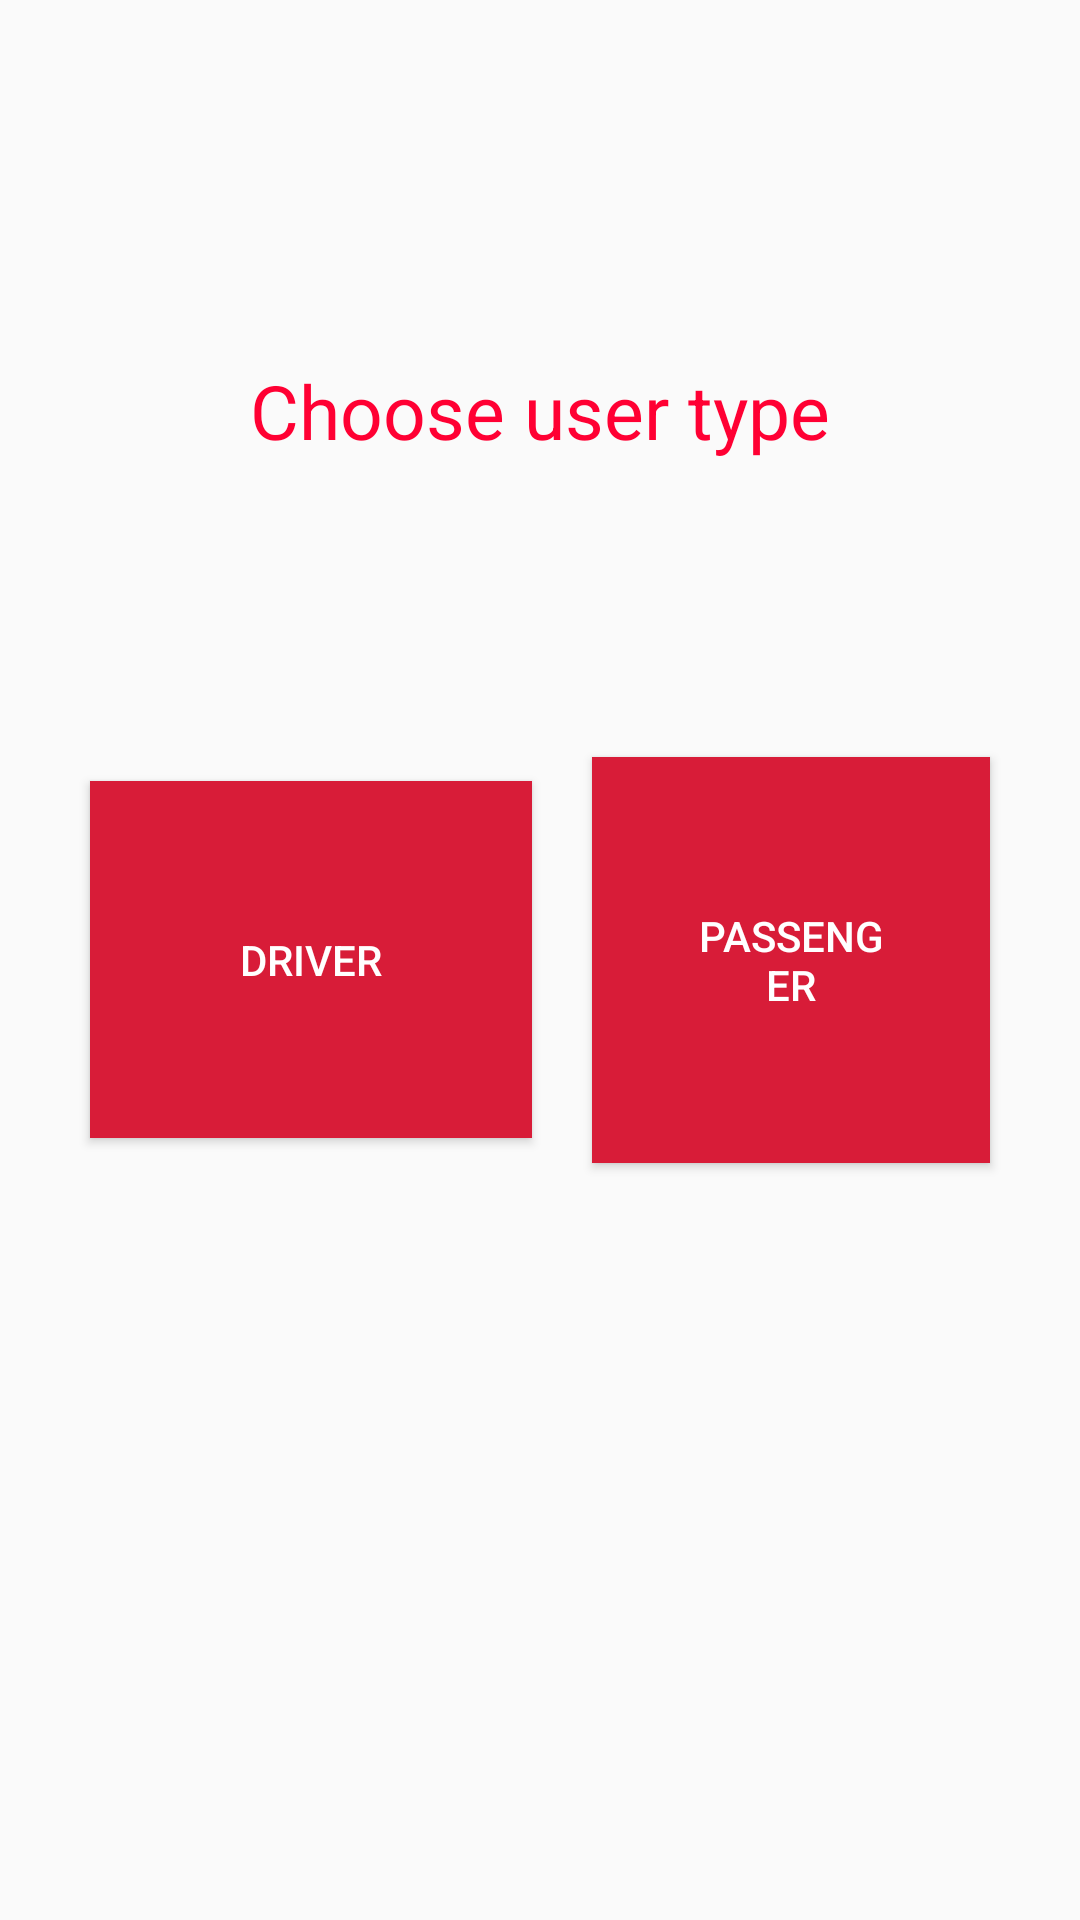

Produce the Android XML layout that renders to this screen, including the resource entries it uses.
<!-- AndroidManifest.xml: application theme AppTheme -->
<!-- res/layout/activity_usertype.xml -->
<?xml version="1.0" encoding="utf-8"?>
<RelativeLayout xmlns:android="http://schemas.android.com/apk/res/android"
    android:layout_width="match_parent"
    android:layout_height="match_parent"
    android:padding="20dp">

    <TextView
        android:layout_width="match_parent"
        android:layout_height="wrap_content"
        android:gravity="center"
        android:text="Choose user type"
        android:textColor="@color/colorAccent"
        android:layout_marginTop="100dp"
        android:textSize="25sp"/>

    <LinearLayout
        android:layout_width="match_parent"
        android:layout_height="match_parent"
        android:gravity="center">
        <Button
            android:id="@+id/driverBtn"
            android:layout_width="wrap_content"
            android:layout_height="wrap_content"
            android:layout_margin="10dp"
            android:text="DRIVER"
            android:textColor="@color/colorWhite"
            android:drawableTop="@drawable/ic_driver"
            android:background="@color/colorPrimary"
            android:padding="50dp"/>
        <Button
            android:id="@+id/passengerBtn"
            android:layout_width="wrap_content"
            android:layout_height="wrap_content"
            android:layout_margin="10dp"
            android:text="PASSENGER"
            android:textColor="@color/colorWhite"
            android:drawableTop="@drawable/ic_passenger"
            android:background="@color/colorPrimary"
            android:paddingRight="32dp"
            android:paddingLeft="32dp"
            android:paddingTop="50dp"
            android:paddingBottom="50dp"/>
    </LinearLayout>

</RelativeLayout>
<!-- resources referenced by this layout -->
<resources>
  <color name="colorAccent">#FF0033</color>
  <color name="colorPrimary">#D81C38</color>
  <color name="colorWhite">#fff</color>
  <style name="AppTheme" parent="Theme.AppCompat.Light.DarkActionBar">
          
          <item name="colorPrimary">@color/colorPrimary</item>
          <item name="colorPrimaryDark">@color/colorPrimaryDark</item>
          <item name="colorAccent">@color/colorAccent</item>
      </style>
  <color name="colorPrimaryDark">#801030</color>
</resources>
